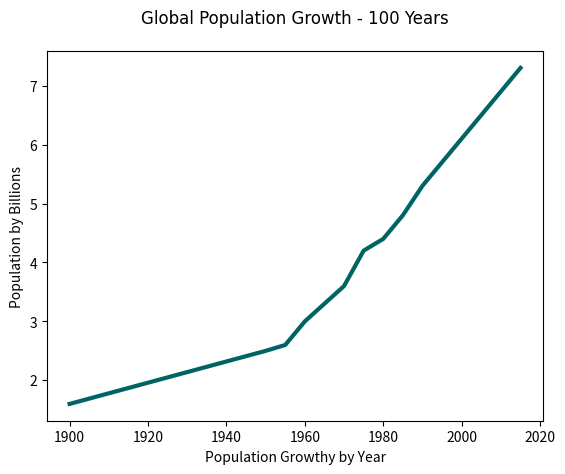

Here is the Python script that generated this plot:
import matplotlib.pyplot as plt

hfont = { 'fontname': 'Comic Sans MS'}

# plot / chart world population for the past 115 years

years = [1900, 1950, 1955, 1960, 1965, 1970, 1975, 1980, 1985, 1990, 1995, 2000, 2005, 2010, 2015]

pops = [1.6, 2.5, 2.6, 3.0, 3.3, 3.6, 4.2, 4.4, 4.8, 5.3, 5.7, 6.1, 6.5, 6.9, 7.3]

plt.plot(years, pops, color=(0/255, 100/255, 100/255), linewidth=3.0)

# add some labels
plt.ylabel("Population by Billions")
plt.xlabel("Population Growthy by Year")
plt.title("Global Population Growth - 100 Years", pad=20, **hfont)

plt.show()
